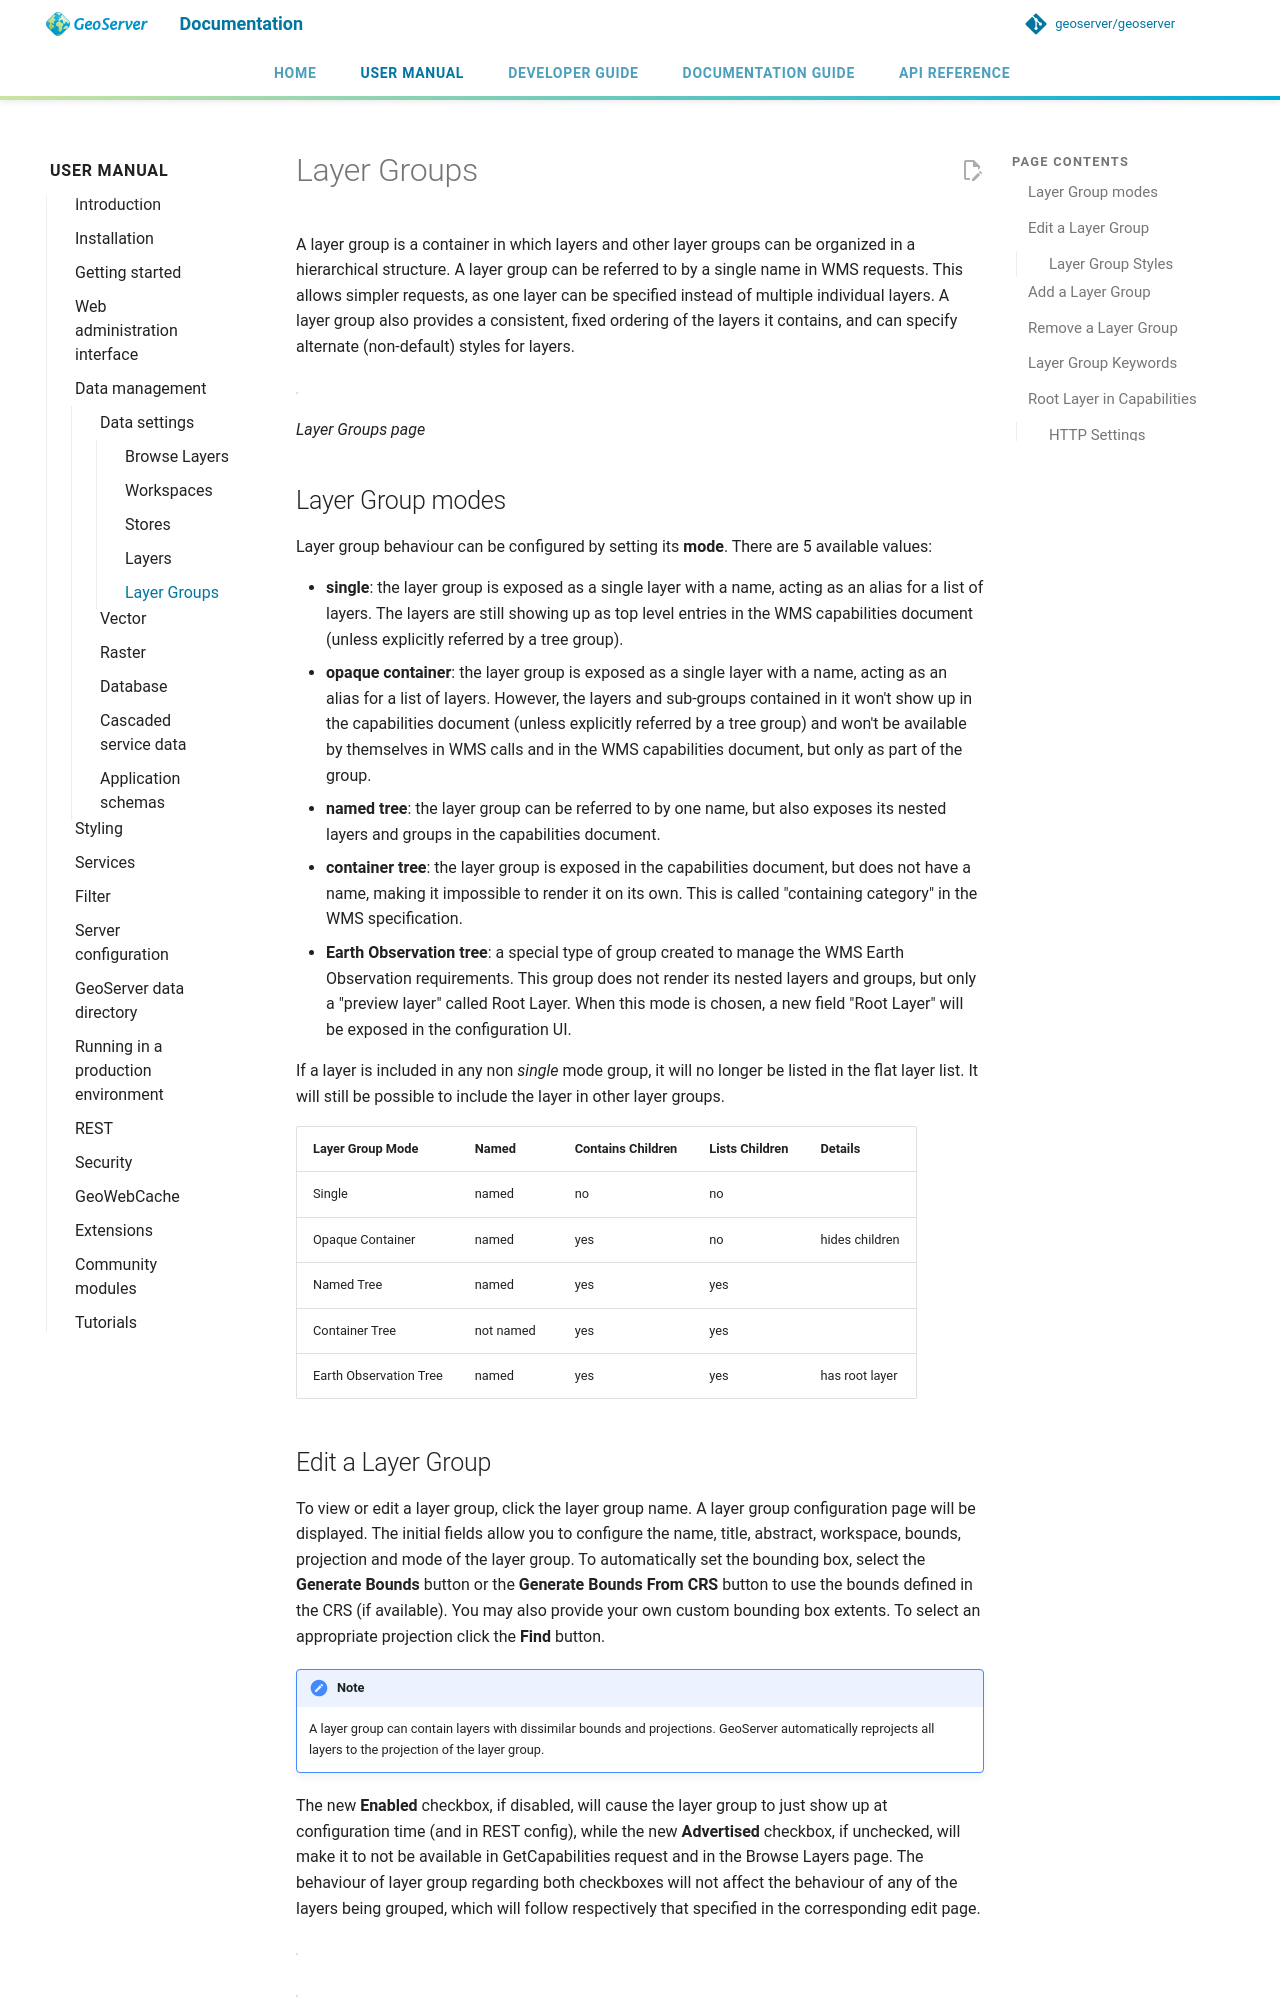

repository: petersmythe/geoserver · page: latest/en/user/data/webadmin/layergroups/index.html · generator: mkdocs

# Layer Groups

A layer group is a container in which layers and other layer groups can be organized in a hierarchical structure. A layer group can be referred to by a single name in WMS requests. This allows simpler requests, as one layer can be specified instead of multiple individual layers. A layer group also provides a consistent, fixed ordering of the layers it contains, and can specify alternate (non-default) styles for layers.

![](img/data_layergroups.png)

*Layer Groups page*

## Layer Group modes

Layer group behaviour can be configured by setting its **mode**. There are 5 available values:

- **single**: the layer group is exposed as a single layer with a name, acting as an alias for a list of layers. The layers are still showing up as top level entries in the WMS capabilities document (unless explicitly referred by a tree group).
- **opaque container**: the layer group is exposed as a single layer with a name, acting as an alias for a list of layers. However, the layers and sub-groups contained in it won't show up in the capabilities document (unless explicitly referred by a tree group) and won't be available by themselves in WMS calls and in the WMS capabilities document, but only as part of the group.
- **named tree**: the layer group can be referred to by one name, but also exposes its nested layers and groups in the capabilities document.
- **container tree**: the layer group is exposed in the capabilities document, but does not have a name, making it impossible to render it on its own. This is called "containing category" in the WMS specification.
- **Earth Observation tree**: a special type of group created to manage the WMS Earth Observation requirements. This group does not render its nested layers and groups, but only a "preview layer" called Root Layer. When this mode is chosen, a new field "Root Layer" will be exposed in the configuration UI.

If a layer is included in any non *single* mode group, it will no longer be listed in the flat layer list. It will still be possible to include the layer in other layer groups.

| Layer Group Mode       | Named     | Contains Children | Lists Children | Details        |
| ---------------------- | --------- | ----------------- | -------------- | -------------- |
| Single                 | named     | no                | no             |                |
| Opaque Container       | named     | yes               | no             | hides children |
| Named Tree             | named     | yes               | yes            |                |
| Container Tree         | not named | yes               | yes            |                |
| Earth Observation Tree | named     | yes               | yes            | has root layer |
